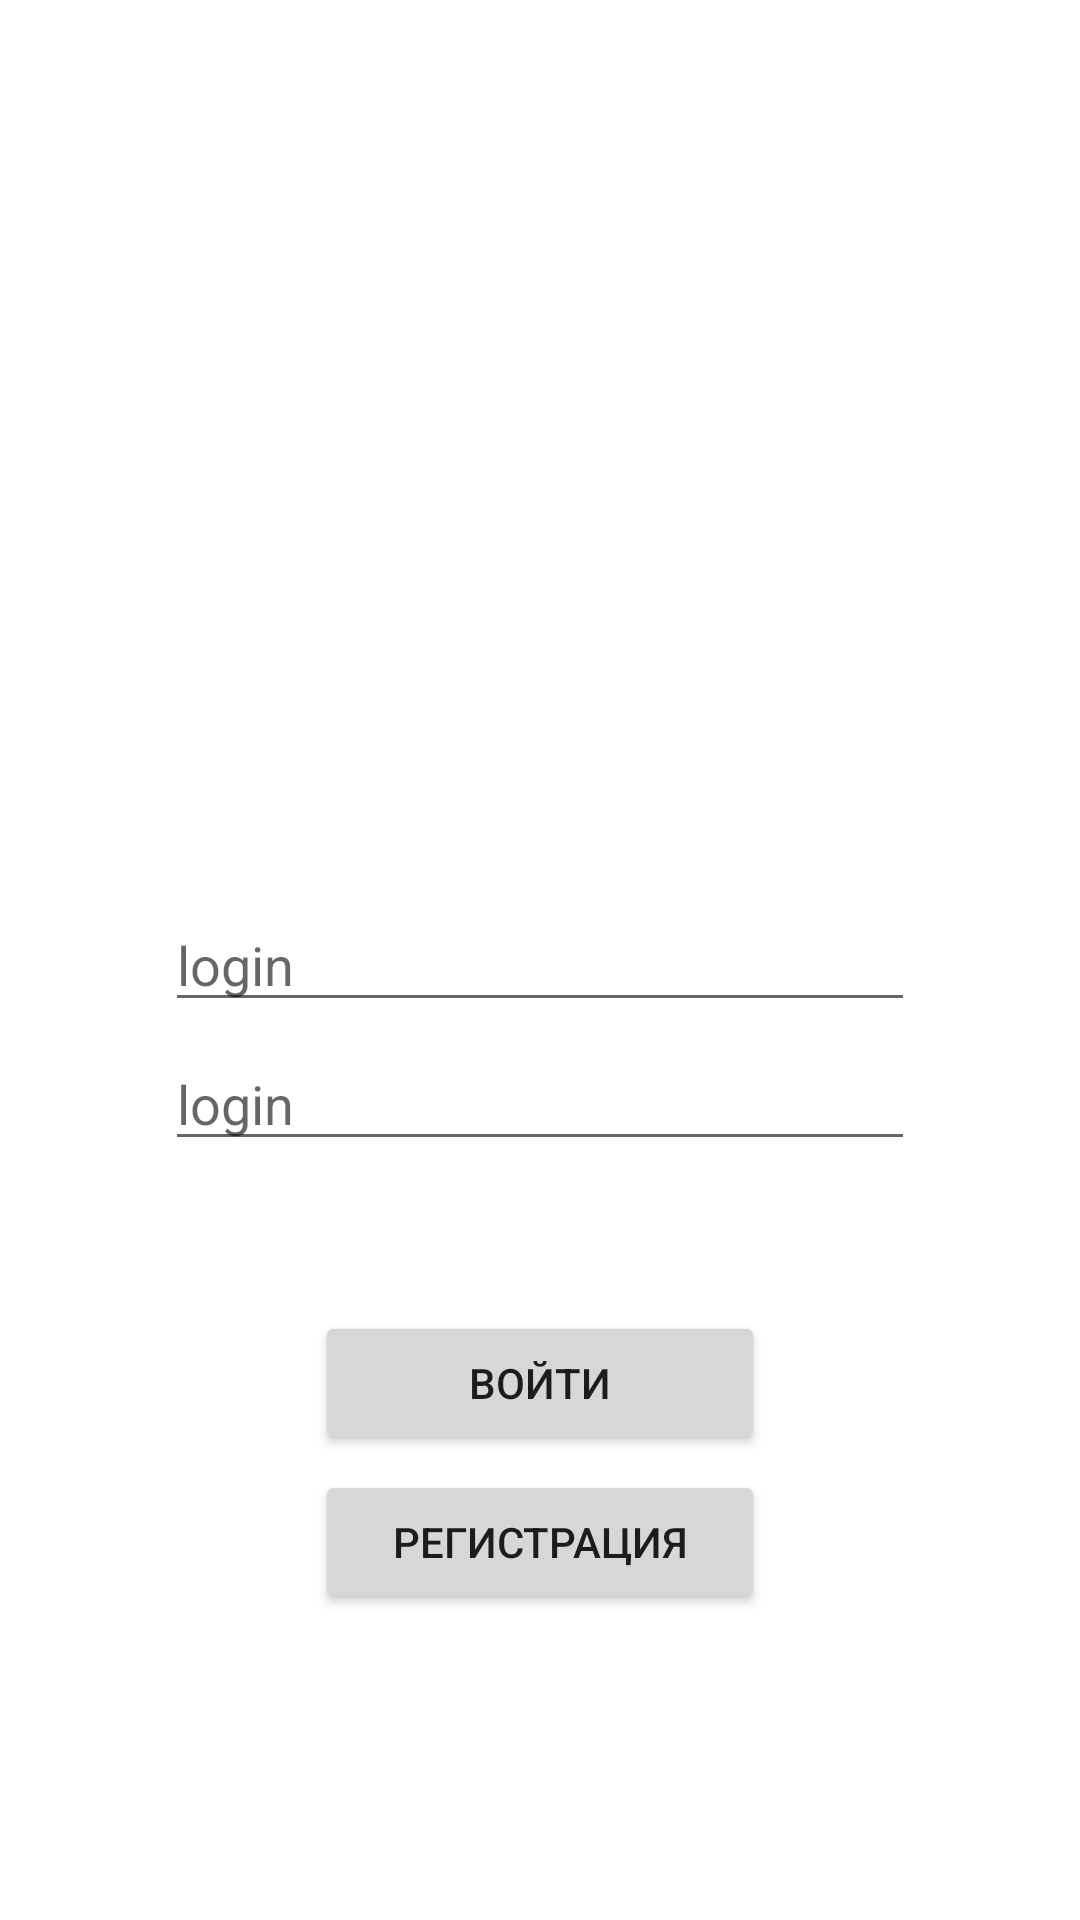

Produce the Android XML layout that renders to this screen, including the resource entries it uses.
<!-- AndroidManifest.xml: application theme Theme.Text2 -->
<!-- res/layout/activity_my_login.xml -->
<?xml version="1.0" encoding="utf-8"?>
<androidx.constraintlayout.widget.ConstraintLayout xmlns:android="http://schemas.android.com/apk/res/android"
    xmlns:app="http://schemas.android.com/apk/res-auto"
    xmlns:tools="http://schemas.android.com/tools"
    android:layout_width="match_parent"
    android:layout_height="match_parent"
    tools:context=".MyLoginActivity">


    <EditText
        android:id="@+id/login_inlog"
        android:layout_width="wrap_content"
        android:layout_height="wrap_content"
        android:width="250dp"
        android:hint="login"
        app:layout_constraintBottom_toBottomOf="parent"
        app:layout_constraintEnd_toEndOf="parent"
        app:layout_constraintStart_toStartOf="parent"
        app:layout_constraintTop_toTopOf="parent" />

    <EditText
        android:id="@+id/password_inlog"
        android:layout_margin="5dp"
        android:layout_width="wrap_content"
        android:layout_height="wrap_content"
        android:width="250dp"
        android:hint="login"
        app:layout_constraintEnd_toEndOf="parent"
        app:layout_constraintStart_toStartOf="parent"
        app:layout_constraintTop_toBottomOf="@+id/login_inlog" />

    <Button
        android:id="@+id/inlog_log_but"
        android:layout_width="150dp"
        android:layout_height="wrap_content"
        android:layout_margin="50dp"
        android:text="Войти"
        app:layout_constraintEnd_toEndOf="parent"
        app:layout_constraintStart_toStartOf="parent"
        app:layout_constraintTop_toBottomOf="@+id/password_inlog" />

    <Button
        android:id="@+id/inlog_new_reg_but"
        android:layout_width="150dp"
        android:layout_height="wrap_content"
        android:layout_margin="5dp"
        android:text="Регистрация"
        app:layout_constraintEnd_toEndOf="parent"
        app:layout_constraintStart_toStartOf="parent"
        app:layout_constraintTop_toBottomOf="@+id/inlog_log_but" />


</androidx.constraintlayout.widget.ConstraintLayout>
<!-- resources referenced by this layout -->
<resources>
  <style name="Theme.Text2" parent="Theme.MaterialComponents.DayNight.DarkActionBar">
          
          <item name="colorPrimary">@color/purple_500</item>
          <item name="colorPrimaryVariant">@color/purple_700</item>
          <item name="colorOnPrimary">@color/white</item>
          
          <item name="colorSecondary">@color/teal_200</item>
          <item name="colorSecondaryVariant">@color/teal_700</item>
          <item name="colorOnSecondary">@color/black</item>
          
          <item name="android:statusBarColor" tools:targetApi="l">?attr/colorPrimaryVariant</item>
          
      </style>
  <!-- not gathered from this repository: default colours our renderer supplied (Android Studio template values) -->
  <color name="purple_500">#FF6200EE</color>
  <color name="purple_700">#FF3700B3</color>
  <color name="teal_200">#FF03DAC5</color>
  <color name="teal_700">#FF018786</color>
  <color name="black">#FF000000</color>
  <color name="white">#FFFFFFFF</color>
</resources>
